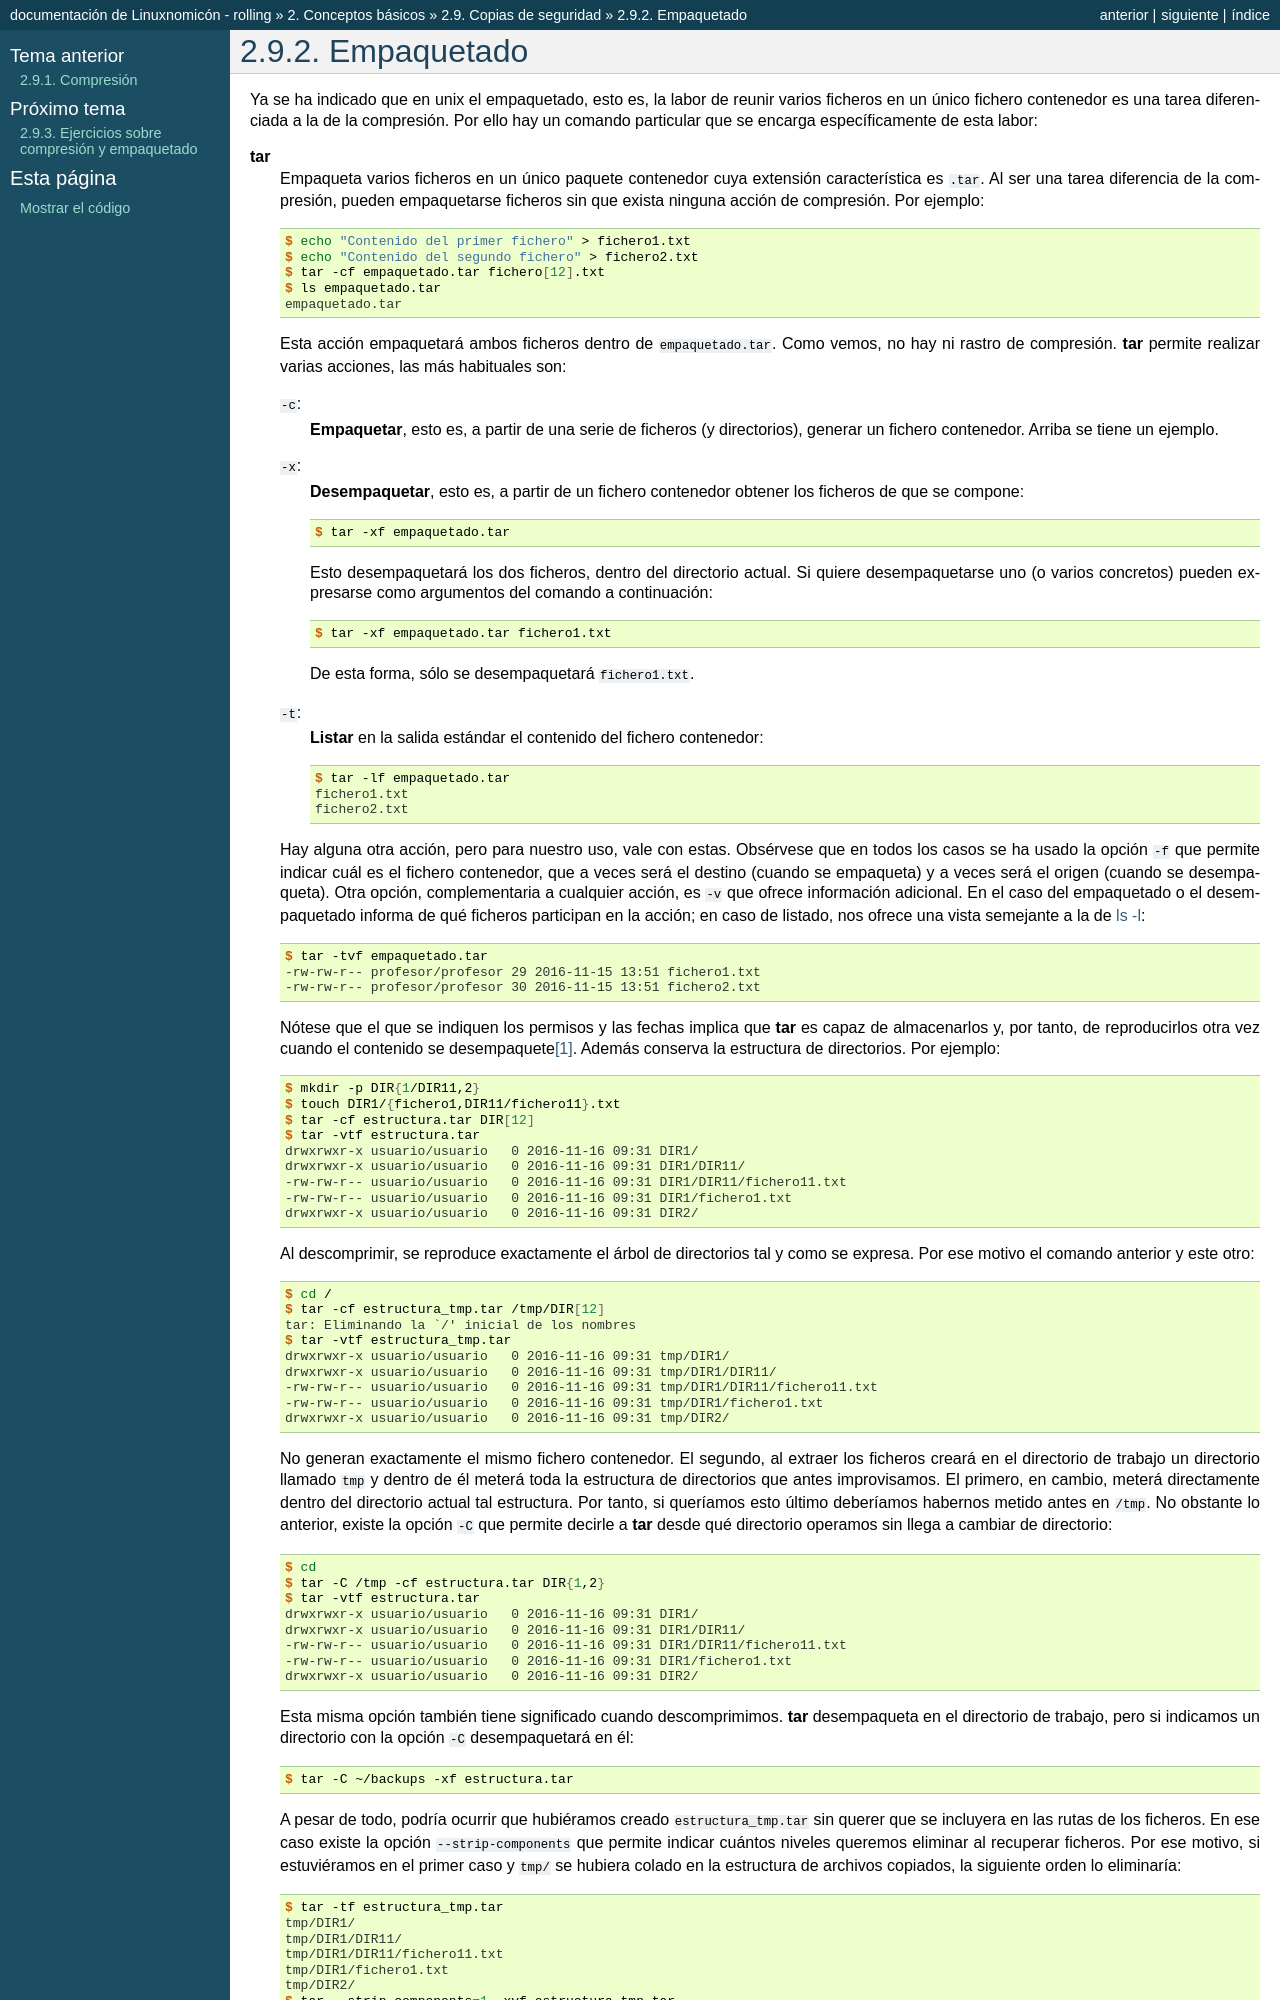

repository: sio2sio2/doc-linux · page: 02.conbas/11.backup/02.empaquetado.html · generator: sphinx

.. _empaquetado:

Empaquetado
===========

Ya se ha indicado que en unix el empaquetado, esto es, la labor de reunir
varios ficheros en un único fichero contenedor es una tarea diferenciada a la
de la compresión. Por ello hay un comando particular que se encarga
específicamente de esta labor:

.. _tar:
.. index:: tar

:command:`tar`
   Empaqueta varios ficheros en un único paquete contenedor cuya extensión
   característica es ``.tar``. Al ser una tarea diferencia de la compresión,
   pueden empaquetarse ficheros sin que exista ninguna acción de compresión.
   Por ejemplo::

      $ echo "Contenido del primer fichero" > fichero1.txt
      $ echo "Contenido del segundo fichero" > fichero2.txt
      $ tar -cf empaquetado.tar fichero[12].txt
      $ ls empaquetado.tar
      empaquetado.tar

   Esta acción empaquetará ambos ficheros dentro de :file:`empaquetado.tar`.
   Como vemos, no hay ni rastro de compresión. :command:`tar` permite realizar
   varias acciones, las más habituales son:

   ``-c``:
      **Empaquetar**, esto es, a partir de una serie de ficheros (y directorios),
      generar un fichero contenedor. Arriba se tiene un ejemplo.

   ``-x``:
      **Desempaquetar**, esto es, a partir de un fichero contenedor obtener los
      ficheros de que se compone::

         $ tar -xf empaquetado.tar

      Esto desempaquetará los dos ficheros, dentro del directorio actual.
      Si quiere desempaquetarse uno (o varios concretos) pueden expresarse
      como argumentos del comando a continuación::

         $ tar -xf empaquetado.tar fichero1.txt

      De esta forma, sólo se desempaquetará :file:`fichero1.txt`.

   ``-t``:
      **Listar** en la salida estándar el contenido del fichero contenedor::

         $ tar -lf empaquetado.tar
         fichero1.txt
         fichero2.txt

   Hay alguna otra acción, pero para nuestro uso, vale con estas. Obsérvese que
   en todos los casos se ha usado la opción ``-f`` que permite indicar cuál es
   el fichero contenedor, que a veces será el destino (cuando se empaqueta) y a
   veces será el origen (cuando se desempaqueta). Otra opción, complementaria a
   cualquier acción, es ``-v`` que ofrece información adicional. En el caso del
   empaquetado o el desempaquetado informa de qué ficheros participan en la
   acción; en caso de listado, nos ofrece una vista semejante a la de :ref:`ls
   -l <ls>`::

      $ tar -tvf empaquetado.tar
      -rw-rw-r-- profesor/profesor 29 2016-11-15 13:51 fichero1.txt
      -rw-rw-r-- profesor/profesor 30 2016-11-15 13:51 fichero2.txt

   Nótese que el que se indiquen los permisos y las fechas implica que
   :command:`tar` es capaz de almacenarlos y, por tanto, de reproducirlos otra
   vez cuando el contenido se desempaquete\ [#]_. Además conserva la estructura
   de directorios. Por ejemplo::

      $ mkdir -p DIR{1/DIR11,2}
      $ touch DIR1/{fichero1,DIR11/fichero11}.txt
      $ tar -cf estructura.tar DIR[12]
      $ tar -vtf estructura.tar 
      drwxrwxr-x usuario/usuario   0 2016-11-16 09:31 DIR1/
      drwxrwxr-x usuario/usuario   0 2016-11-16 09:31 DIR1/DIR11/
      -rw-rw-r-- usuario/usuario   0 2016-11-16 09:31 DIR1/DIR11/fichero11.txt
      -rw-rw-r-- usuario/usuario   0 2016-11-16 09:31 DIR1/fichero1.txt
      drwxrwxr-x usuario/usuario   0 2016-11-16 09:31 DIR2/

   Al descomprimir, se reproduce exactamente el árbol de directorios tal y como
   se expresa. Por ese motivo el comando anterior y este otro::

      $ cd /
      $ tar -cf estructura_tmp.tar /tmp/DIR[12]
      tar: Eliminando la `/' inicial de los nombres
      $ tar -vtf estructura_tmp.tar 
      drwxrwxr-x usuario/usuario   0 2016-11-16 09:31 tmp/DIR1/
      drwxrwxr-x usuario/usuario   0 2016-11-16 09:31 tmp/DIR1/DIR11/
      -rw-rw-r-- usuario/usuario   0 2016-11-16 09:31 tmp/DIR1/DIR11/fichero11.txt
      -rw-rw-r-- usuario/usuario   0 2016-11-16 09:31 tmp/DIR1/fichero1.txt
      drwxrwxr-x usuario/usuario   0 2016-11-16 09:31 tmp/DIR2/

   No generan exactamente el mismo fichero contenedor. El segundo, al extraer
   los ficheros creará en el directorio de trabajo un directorio llamado :file:`tmp`
   y dentro de él meterá toda la estructura de directorios que antes
   improvisamos. El primero, en cambio, meterá directamente dentro del
   directorio actual tal estructura. Por tanto, si queríamos esto último
   deberíamos habernos metido antes en :file:`/tmp`. No obstante lo anterior,
   existe la opción ``-C`` que permite decirle a :command:`tar` desde qué
   directorio operamos sin llega a cambiar de directorio::

      $ cd
      $ tar -C /tmp -cf estructura.tar DIR{1,2}
      $ tar -vtf estructura.tar 
      drwxrwxr-x usuario/usuario   0 2016-11-16 09:31 DIR1/
      drwxrwxr-x usuario/usuario   0 2016-11-16 09:31 DIR1/DIR11/
      -rw-rw-r-- usuario/usuario   0 2016-11-16 09:31 DIR1/DIR11/fichero11.txt
      -rw-rw-r-- usuario/usuario   0 2016-11-16 09:31 DIR1/fichero1.txt
      drwxrwxr-x usuario/usuario   0 2016-11-16 09:31 DIR2/

   Esta misma opción también tiene significado cuando descomprimimos.
   :command:`tar` desempaqueta en el directorio de trabajo, pero si indicamos un
   directorio con la opción ``-C`` desempaquetará en él::

      $ tar -C ~/backups -xf estructura.tar
